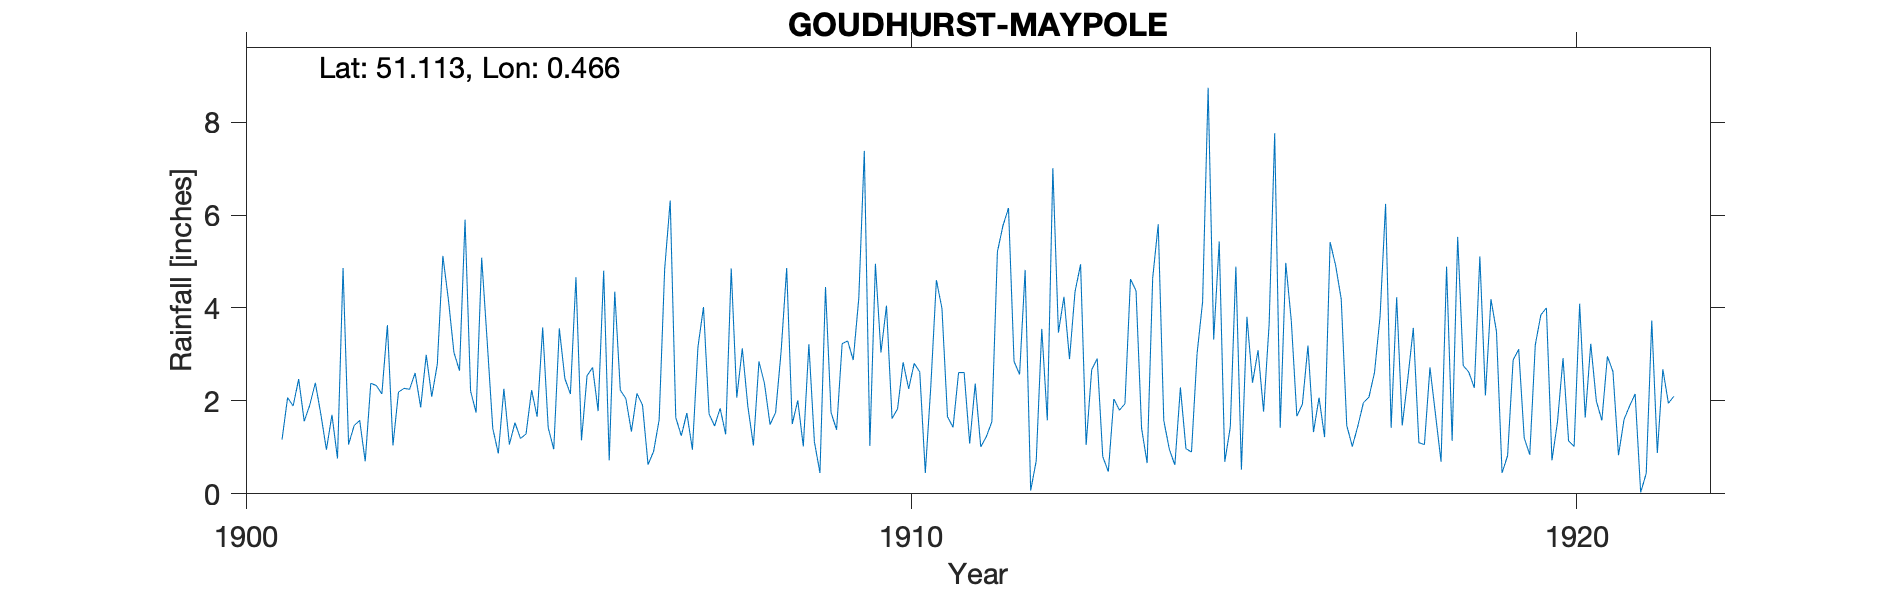

Data behind this chart, as committed beside it:
GOUDHURST-MAYPOLE, , , , , , , , , , , , , , , , , , , , , , , 
Grid ref, TQ727378, Long, 0.4659, Lat, 51.11, Elevation, 412, ft, , , , , , , , , , , , , , , 
Station no, RR4512, , , , , , , , , , , , , , , , , , , , , , 
, 1900, 1901, 1902, 1903, 1904, 1905, 1906, 1907, 1908, 1909, 1910, 1911, 1912, 1913, 1914, 1915, 1916, 1917, 1918, 1919, 1920, 1921, 1922
January, , 1.17, 1.06, 2.6, 5.08, 1.42, 4.35, 1.25, 1.88, 1.12, 3.04, 1.66, 2.85, 4.94, 0.66, 3.32, 1.42, 1.47, 3.57, 5.11, 4, 2.63, 
February, , 2.07, 1.47, 1.86, 3.27, 0.96, 2.23, 1.74, 1.04, 0.45, 4.05, 1.43, 2.57, 1.05, 4.64, 5.43, 4.97, 1.02, 1.1, 2.12, 0.72, 0.83, 
March, , 1.89, 1.58, 2.99, 1.41, 3.56, 2.05, 0.95, 2.85, 4.45, 1.62, 2.61, 4.82, 2.67, 5.8, 0.69, 3.72, 1.46, 1.06, 4.19, 1.55, 1.6, 
April, , 2.47, 0.7, 2.09, 0.87, 2.48, 1.34, 3.16, 2.37, 1.75, 1.83, 2.61, 0.07, 2.91, 1.58, 1.44, 1.67, 1.96, 2.72, 3.49, 2.92, 1.89, 
May, , 1.56, 2.38, 2.79, 2.26, 2.15, 2.16, 4.02, 1.49, 1.38, 2.83, 1.08, 0.71, 0.8, 0.96, 4.89, 1.93, 2.08, 1.71, 0.45, 1.14, 2.15, 
June, , 1.91, 2.33, 5.12, 1.06, 4.66, 1.91, 1.72, 1.75, 3.23, 2.26, 2.37, 3.55, 0.48, 0.62, 0.52, 3.19, 2.61, 0.69, 0.82, 1.02, 0.03, 
July, , 2.39, 2.15, 4.18, 1.53, 1.15, 0.63, 1.46, 3.07, 3.29, 2.81, 1.01, 1.58, 2.04, 2.29, 3.81, 1.33, 3.81, 4.89, 2.88, 4.09, 0.44, 
August, , 1.71, 3.63, 3.04, 1.19, 2.54, 0.91, 1.84, 4.86, 2.88, 2.62, 1.23, 7.01, 1.8, 0.97, 2.39, 2.07, 6.24, 1.14, 3.11, 1.64, 3.73, 
September, , 0.95, 1.04, 2.65, 1.29, 2.72, 1.59, 1.28, 1.5, 4.2, 0.45, 1.55, 3.47, 1.94, 0.9, 3.09, 1.22, 1.42, 5.53, 1.2, 3.23, 0.88, 
October, , 1.7, 2.19, 5.9, 2.23, 1.78, 4.84, 4.85, 2.01, 7.38, 2.33, 5.21, 4.24, 4.62, 3.01, 1.77, 5.42, 4.23, 2.76, 0.84, 2, 2.68, 
November, , 0.76, 2.27, 2.21, 1.66, 4.8, 6.31, 2.07, 1.02, 1.03, 4.6, 5.77, 2.9, 4.37, 4.13, 3.65, 4.91, 1.47, 2.62, 3.21, 1.58, 1.95, 
December, , 4.86, 2.25, 1.75, 3.58, 0.72, 1.64, 3.13, 3.22, 4.95, 3.99, 6.15, 4.35, 1.41, 8.74, 7.76, 4.19, 2.47, 2.28, 3.85, 2.96, 2.1, 
Total, , 23.44, 23.05, 37.18, 25.43, 28.94, 29.96, 27.47, 27.06, 36.11, 32.43, 32.68, 38.12, 29.03, 34.3, 38.76, 36.04, 30.24, 30.07, 31.27, 26.85, 20.91, 
1921 Total corrected, , , , , , , , , , , , , , , , , , , , , , , 
